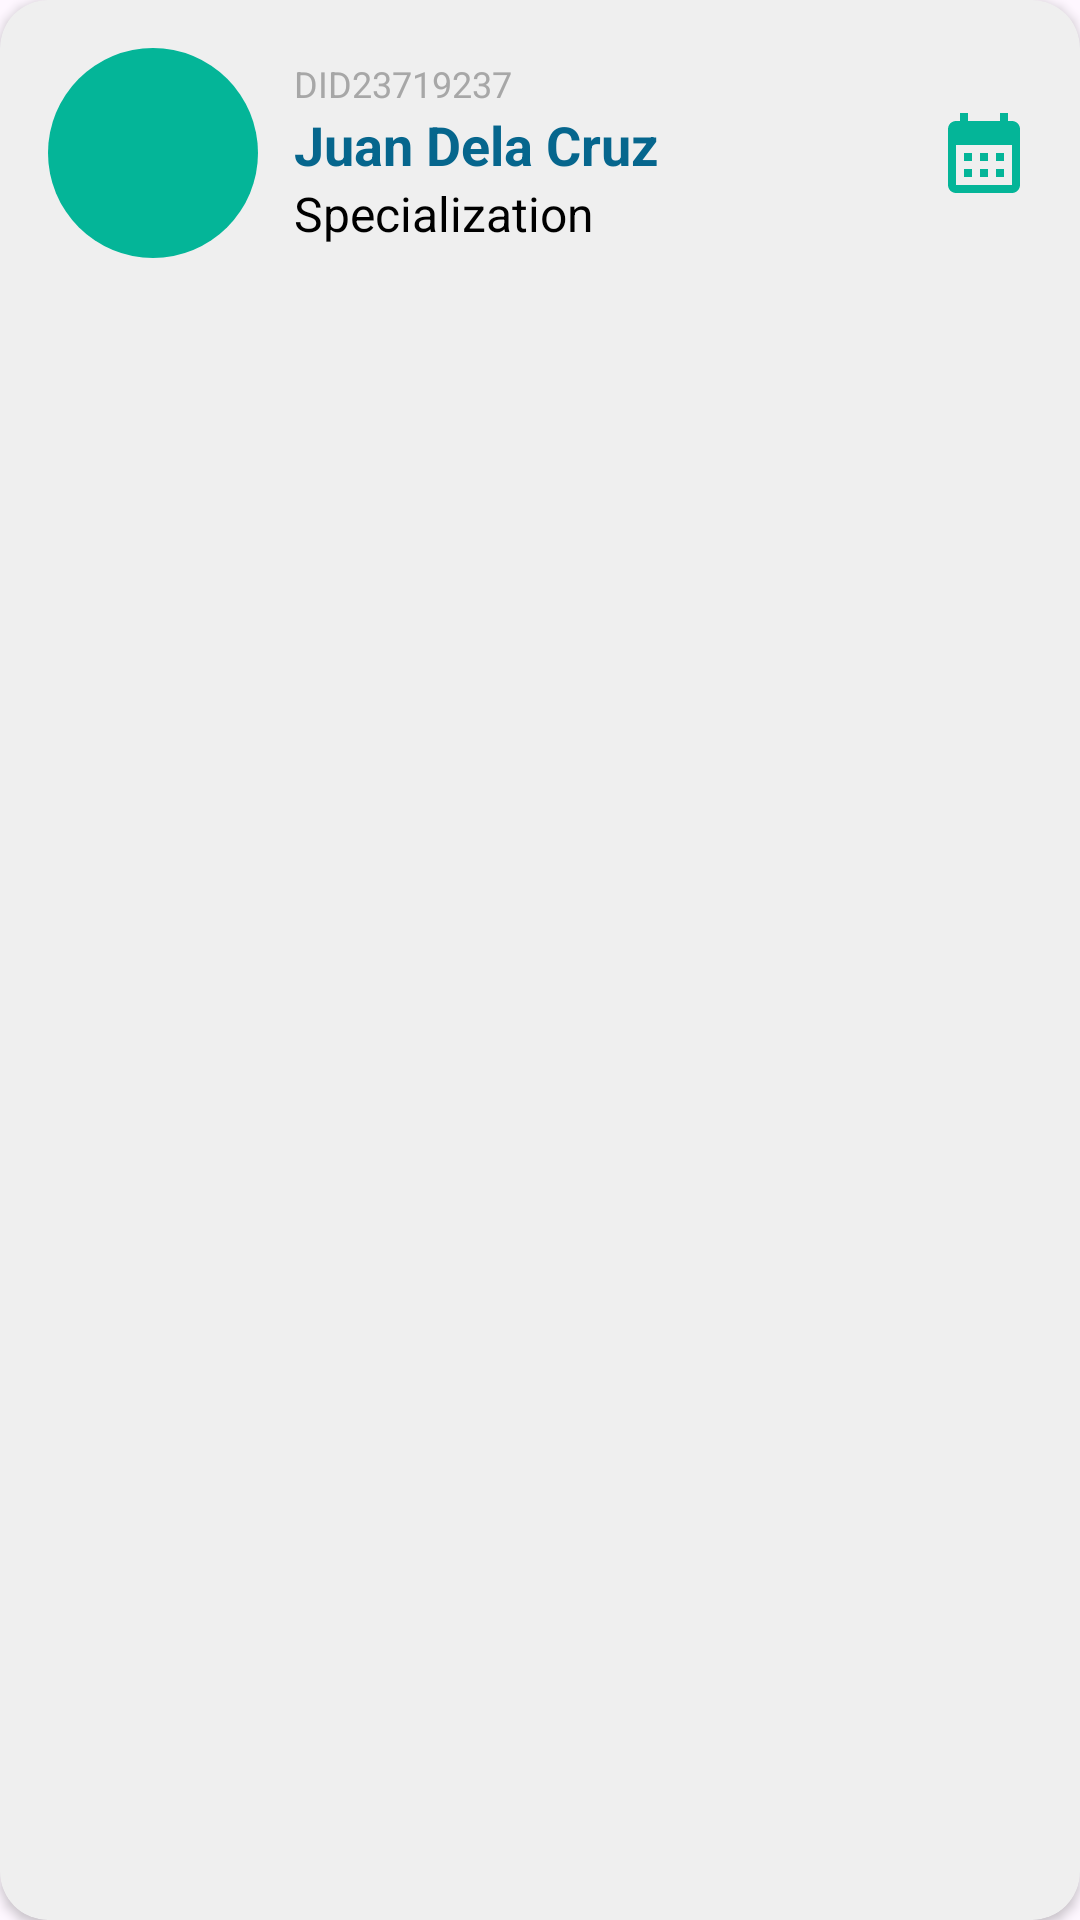

Reconstruct the res/layout file that produces this screen, plus the resources it refers to.
<!-- AndroidManifest.xml: application theme Theme.CS320_Hospital_and_Medical_Android_App -->
<!-- res/layout/doctors_card.xml -->
<?xml version="1.0" encoding="utf-8"?>

<androidx.cardview.widget.CardView xmlns:android="http://schemas.android.com/apk/res/android"
    xmlns:app="http://schemas.android.com/apk/res-auto"
    android:layout_width="match_parent"
    android:layout_height="wrap_content"
    android:layout_marginBottom="12dp"
    app:cardCornerRadius="16dp"
    app:cardElevation="2dp"
    android:backgroundTint="@color/mediumGray"
    android:foreground="?attr/selectableItemBackground">

    <LinearLayout
        android:layout_width="match_parent"
        android:layout_height="wrap_content"
        android:orientation="horizontal"
        android:padding="16dp"
        android:gravity="center_vertical">

        
        <FrameLayout
            android:layout_width="70dp"
            android:layout_height="70dp"
            android:layout_marginEnd="12dp"
            android:background="@drawable/bg_circle_emerald"
            android:padding="14dp">

            <com.google.android.material.imageview.ShapeableImageView
                android:id="@+id/imageDoctor"
                android:layout_width="match_parent"
                android:layout_height="match_parent"
                android:scaleType="centerCrop"
                android:src="@drawable/logo_kmed_negative"
                app:shapeAppearanceOverlay="@style/CircleImageView" />
        </FrameLayout>

        
        <LinearLayout
            android:layout_width="0dp"
            android:layout_height="wrap_content"
            android:layout_weight="1"
            android:orientation="vertical">

            <TextView
                android:id="@+id/doctorID"
                android:layout_width="wrap_content"
                android:layout_height="wrap_content"
                android:text="DID23719237"
                android:textColor="@color/lightGray"
                android:textSize="12sp" />

            <TextView
                android:id="@+id/doctorName"
                android:layout_width="wrap_content"
                android:layout_height="wrap_content"
                android:text="Juan Dela Cruz"
                android:textColor="@color/darkBlue"
                android:textSize="18sp"
                android:textStyle="bold" />

            <TextView
                android:id="@+id/doctorSpecialization"
                android:layout_width="wrap_content"
                android:layout_height="wrap_content"
                android:text="Specialization"
                android:textColor="@color/black"
                android:textSize="16sp" />
        </LinearLayout>

        
        <ImageView
            android:id="@+id/doctorSchedule"
            android:layout_width="32dp"
            android:layout_height="32dp"
            android:src="@drawable/icon_calendar"
            app:tint="@color/emerald" />
    </LinearLayout>
</androidx.cardview.widget.CardView>
<!-- resources referenced by this layout -->
<resources>
  <color name="black">#FF000000</color>
  <color name="darkBlue">#06668d</color>
  <color name="emerald">#04b598</color>
  <color name="lightGray">#A7A7A7</color>
  <color name="mediumGray">#efefef</color>
  <!-- drawable bg_circle_emerald (drawable) -->
  <?xml version="1.0" encoding="utf-8"?>
  
  <shape xmlns:android="http://schemas.android.com/apk/res/android"
      android:shape="oval">
  
      <solid android:color="@color/emerald"/>
  </shape>
  <!-- drawable icon_calendar (drawable) -->
  <vector xmlns:android="http://schemas.android.com/apk/res/android" android:height="24dp" android:tint="#000000" android:viewportHeight="24" android:viewportWidth="24" android:width="24dp">
        
      <path android:fillColor="@android:color/white" android:pathData="M19,4h-1V2h-2v2H8V2H6v2H5C3.89,4 3.01,4.9 3.01,6L3,20c0,1.1 0.89,2 2,2h14c1.1,0 2,-0.9 2,-2V6C21,4.9 20.1,4 19,4zM19,20H5V10h14V20zM9,14H7v-2h2V14zM13,14h-2v-2h2V14zM17,14h-2v-2h2V14zM9,18H7v-2h2V18zM13,18h-2v-2h2V18zM17,18h-2v-2h2V18z"/>
      
  </vector>
  <style name="CircleImageView" parent="">
          <item name="cornerFamily">rounded</item>
          <item name="cornerSize">50%</item>
      </style>
  <style name="Theme.CS320_Hospital_and_Medical_Android_App" parent="Base.Theme.CS320_Hospital_and_Medical_Android_App" />
  <style name="Base.Theme.CS320_Hospital_and_Medical_Android_App" parent="Theme.Material3.DayNight.NoActionBar">
          <item name="fontFamily">@font/font</item>
          
          
      </style>
</resources>
